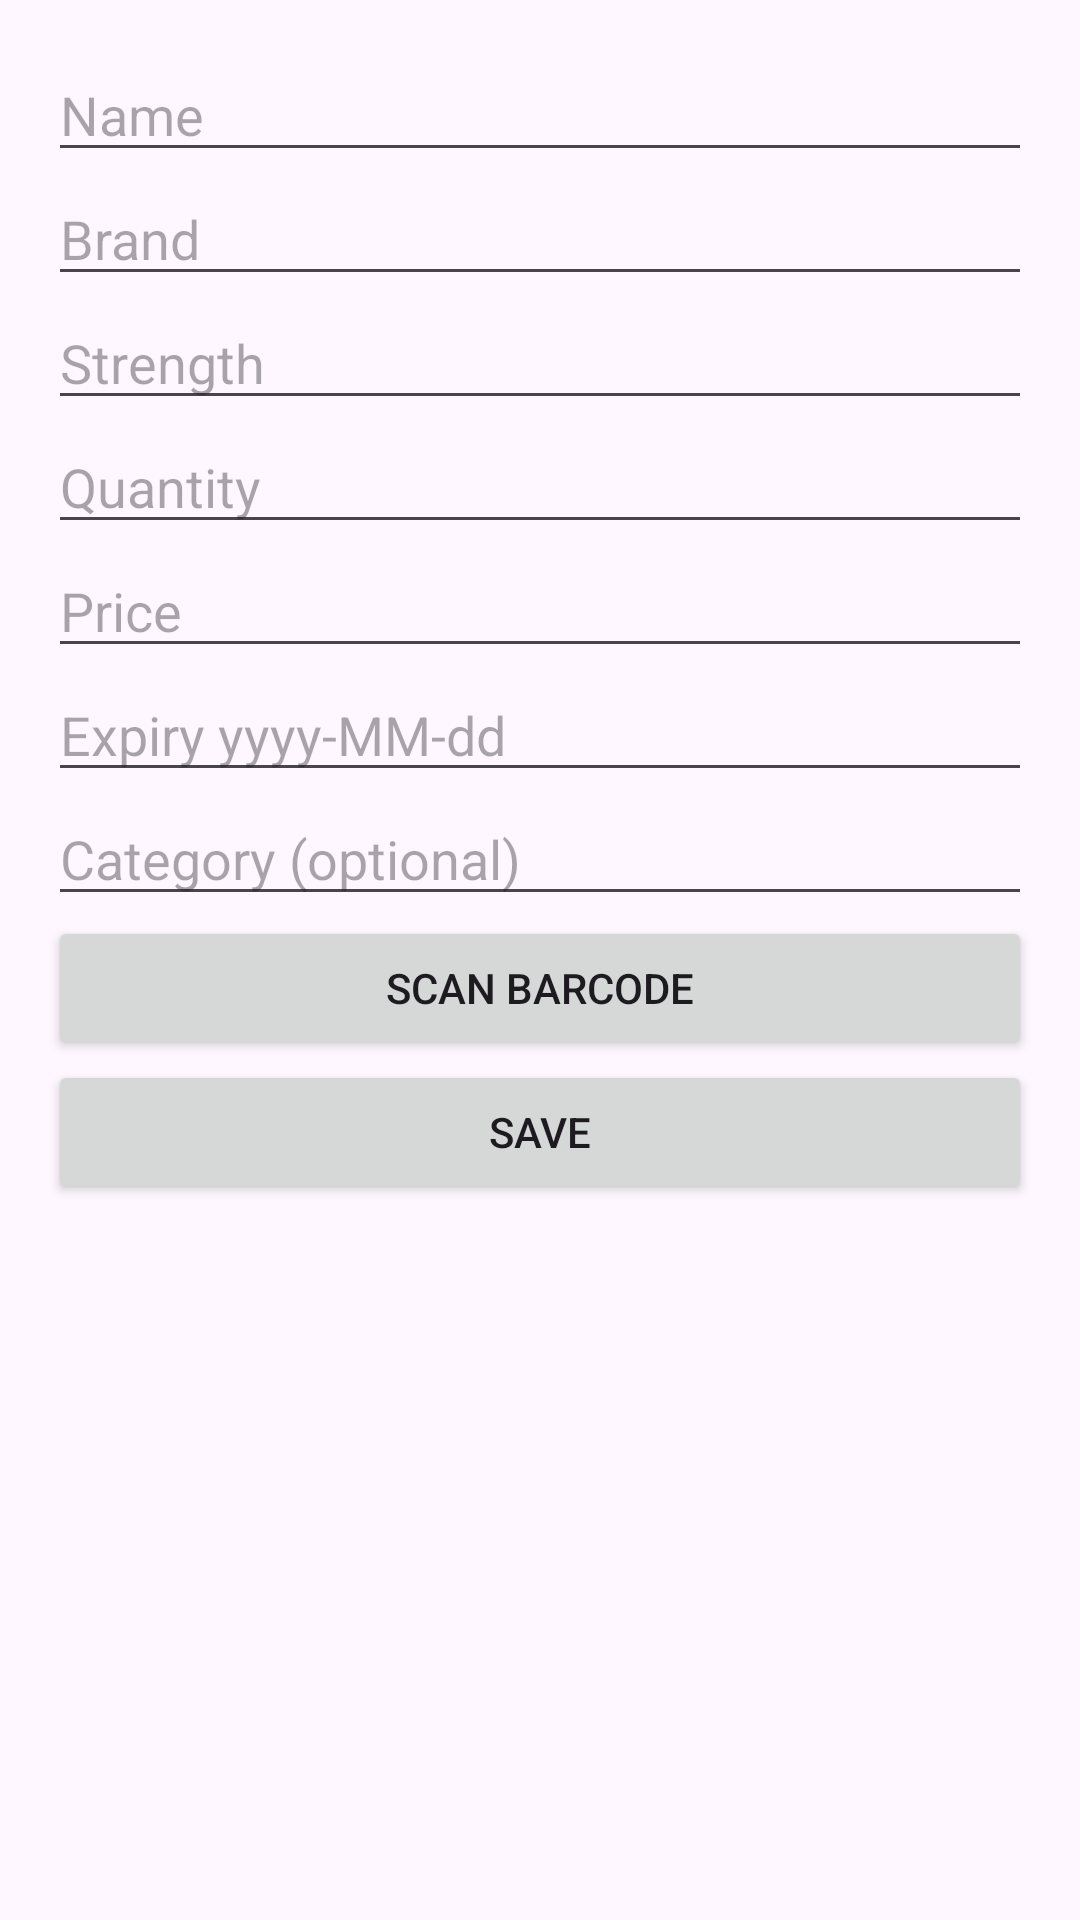

This screen was rendered from an Android layout file. Write that file and the resources it references.
<!-- AndroidManifest.xml: application theme Theme.PharmaConnect -->
<!-- res/layout/fragment_medicine_form.xml -->
<?xml version="1.0" encoding="utf-8"?>
<ScrollView xmlns:android="http://schemas.android.com/apk/res/android"
    android:layout_width="match_parent"
    android:layout_height="match_parent">

    <LinearLayout
        android:layout_width="match_parent"
        android:layout_height="wrap_content"
        android:orientation="vertical"
        android:padding="16dp">

        <EditText android:id="@+id/input_name" android:layout_width="match_parent" android:layout_height="wrap_content" android:hint="Name" />
        <EditText android:id="@+id/input_brand" android:layout_width="match_parent" android:layout_height="wrap_content" android:hint="Brand" />
        <EditText android:id="@+id/input_strength" android:layout_width="match_parent" android:layout_height="wrap_content" android:hint="Strength" />
        <EditText android:id="@+id/input_quantity" android:layout_width="match_parent" android:layout_height="wrap_content" android:hint="Quantity" android:inputType="number" />
        <EditText android:id="@+id/input_price" android:layout_width="match_parent" android:layout_height="wrap_content" android:hint="Price" android:inputType="numberDecimal" />
        <EditText android:id="@+id/input_expiry" android:layout_width="match_parent" android:layout_height="wrap_content" android:hint="Expiry yyyy-MM-dd" />
        <EditText android:id="@+id/input_category" android:layout_width="match_parent" android:layout_height="wrap_content" android:hint="Category (optional)" />

        <Button android:id="@+id/button_scan_barcode" android:layout_width="match_parent" android:layout_height="wrap_content" android:text="Scan Barcode" />
        <Button android:id="@+id/button_save" android:layout_width="match_parent" android:layout_height="wrap_content" android:text="Save" />
    </LinearLayout>

</ScrollView>
<!-- resources referenced by this layout -->
<resources>
  <style name="Theme.PharmaConnect" parent="Theme.Material3.DayNight.NoActionBar">
          <item name="colorPrimary">@color/purple_500</item>
          <item name="android:statusBarColor" tools:targetApi="l">@color/purple_500</item>
      </style>
  <!-- not gathered from this repository: default colours our renderer supplied (Android Studio template values) -->
  <color name="purple_500">#FF6200EE</color>
</resources>
